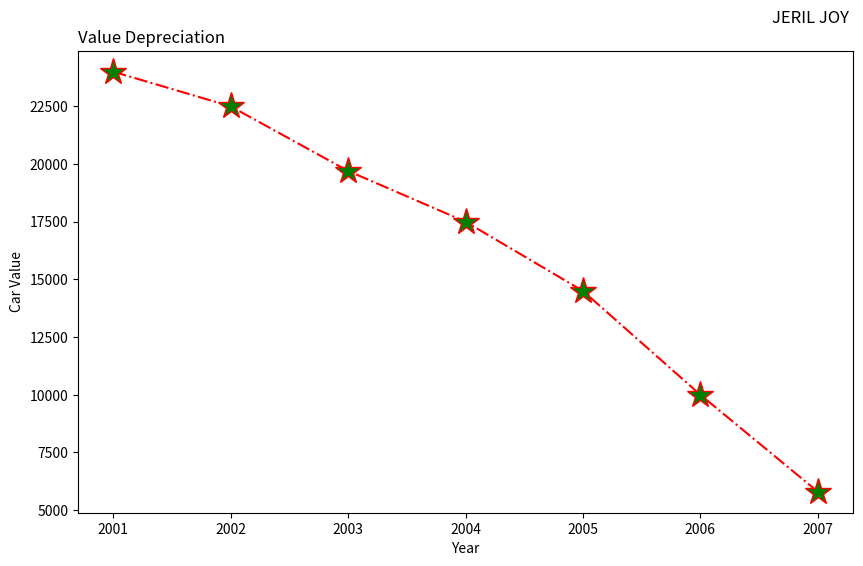

Reproduce this figure in Python.
import matplotlib.pyplot as plt
years = [2001, 2002, 2003, 2004, 2005, 2006, 2007]
car_values = [24000, 22500, 19700, 17500, 14500, 10000, 5800]
plt.figure(figsize=(10, 6))
plt.subplot(111) # Only one subplot in this example
plt.plot(years, car_values, linestyle='-.', color='red', marker='*',
markersize=20, markerfacecolor='green')
plt.title("JERIL JOY \n", loc="right")
plt.title("Value Depreciation", loc="left")
plt.xlabel("Year")
plt.ylabel("Car Value")
plt.show()
